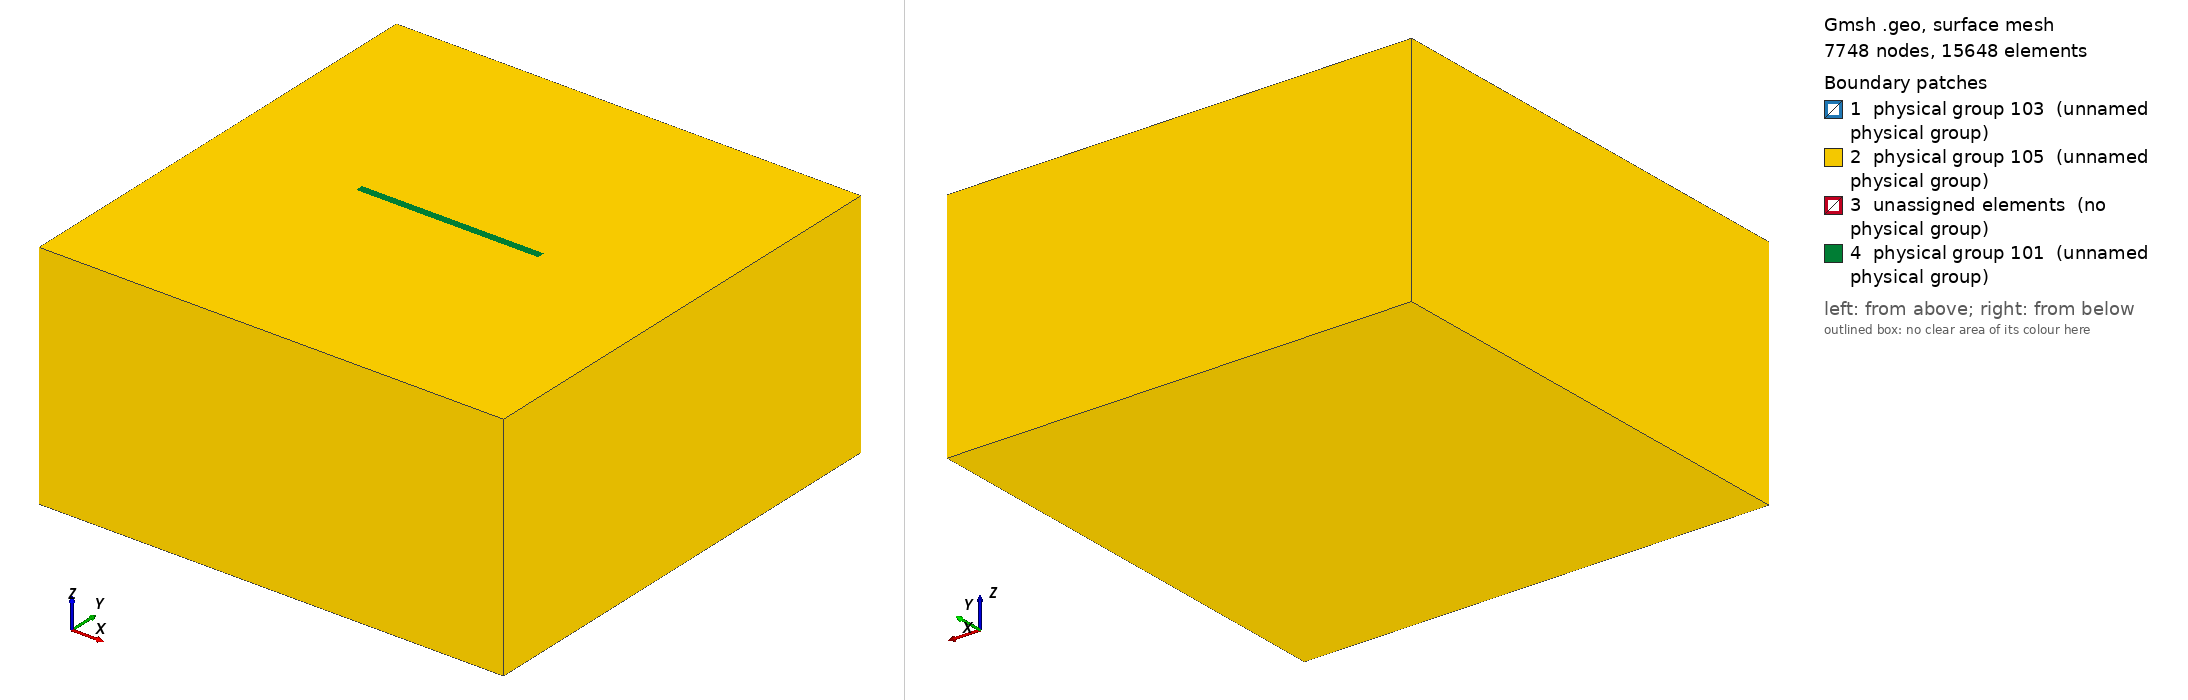

Gmsh geometry script, surface-meshed: 7748 nodes, 15648 surface elements. Boundary patches (legend numbers): 1 physical group 103 (unnamed physical group), 2 physical group 105 (unnamed physical group), 3 unassigned elements (no physical group), 4 physical group 101 (unnamed physical group). Left view from above one corner, right view from below the opposite corner. Legend entries are the model's physical surfaces; 'unassigned elements' are surfaces in no physical group. The drawing asked Gmsh for element sizes between 1% and 20% of the model's largest extent; the script's own settings can give other sizes.

=== tpv26_125m_nonlocal_occ.geo (drawn) ===
/**
 * Derived from tpv26_100m.geo: adds an embedded inner volume (geometric partition)
 * surrounding the vertical fault plane. Uses the OpenCASCADE kernel to ensure
 * the fault surface is properly integrated into the volume mesh.
 * The inner prism bounds:
 *   X in [-0.5*Fault_length - transition_length, 0.5*Fault_length + transition_length]
 *   Y in [-transition_length, +transition_length]
 *   Z in [0, -Fault_width - transition_length]
 * with transition_length = 2 km.
 */

SetFactory("OpenCASCADE"); // Required for Boolean operations

lc = 2e4;
lc_fault = 125; // fine size near fault

Fault_length = 45e3;
Fault_width = 20e3;
Fault_dip = 90*Pi/180.;
transition_length = 1e3; // 2 km halo around fault

// Nucleation in X,Z local coordinates
X_nucl = 0e3;
Width_nucl = 0.5*Fault_width;
R_nucl = 1e3;
lc_nucl = 125;

Xmax = 60e3;
Xmin = -Xmax;
Ymin = -Xmax +  0.5 * Fault_width  *Cos(Fault_dip);
Ymax =  Xmax + 0.5 * Fault_width  *Cos(Fault_dip);
Zmin = -Xmax; // large depth extent (negative)

// Inner prism around fault dimensions
X_inner_min = -0.5*Fault_length - transition_length;
X_inner_max =  0.5*Fault_length + transition_length;
Y_inner_min = -transition_length;
Y_inner_max =  transition_length;
Z_inner_top = 0;
Z_inner_bot = -Fault_width - transition_length;

// -------------------------------------------
// DEFINE ALL GEOMETRY USING OCC PRIMITIVES
// -------------------------------------------

// 1. Create outer and inner boxes (volumes 1 & 2 initially)
Box(1) = {Xmin, Ymin, Zmin, Xmax-Xmin, Ymax-Ymin, -Zmin};
Box(2) = {X_inner_min, Y_inner_min, Z_inner_bot,
                    X_inner_max-X_inner_min, Y_inner_max-Y_inner_min, Z_inner_top-Z_inner_bot};

// 2. Create fault plane and nucleation patch with high, non-conflicting surface tags
Rectangle(1000) = {-0.5*Fault_length, 0, 0, Fault_length, Fault_width};
Rotate{{1, 0, 0}, {0, 0, 0}, -Fault_dip} { Surface{1000}; }
Rectangle(1001) = {X_nucl-R_nucl, Width_nucl-R_nucl, 0, 2*R_nucl, 2*R_nucl};
Rotate{{1, 0, 0}, {0, 0, 0}, -Fault_dip} { Surface{1001}; }

// 3. Fragment both volumes by the two fault-related surfaces (keep surfaces, delete original volumes)
BooleanFragments{ Volume{1,2}; Delete; }{ Surface{1000,1001}; }

// 4. Collect resulting volumes (expect 2: outer shell & inner prism cut by fault)
vols[] = Volume{:};
// Assume ordering: first = outer shell, second = inner (verify in GUI if unsure)
shell_vol = vols[0];
inner_vol = vols[1];

// Assign fault surface tags directly (they are preserved: 1000 main, 1001 nucleation)
fault_main = 1000;
fault_nucl = 1001;

// -------------------------------------------
// MESH SETTINGS
// -------------------------------------------

// Distance to fault surfaces (analog of FacesList=101 in nonlocal file)
Field[1] = Distance;
Field[1].SurfacesList = {fault_main, fault_nucl};

// Smooth growth away from fault (analog of Field[2] in nonlocal file)
Field[2] = MathEval;
Field[2].F = Sprintf("0.1*F1 +(F1/2.5e3)^2 + %g", lc_fault);

// Distance to nucleation patch only (analog of Field[3] in nonlocal file)
Field[3] = Distance;
Field[3].SurfacesList = {fault_nucl};

// Threshold around nucleation (Field[4] in nonlocal)
Field[4] = Threshold;
Field[4].IField = 3;
Field[4].LcMin = lc_nucl;
Field[4].LcMax = lc_fault;
Field[4].DistMin = R_nucl;
Field[4].DistMax = 2*R_nucl;

// Restrict nucleation refinement strictly to fault surfaces (Field[5] in nonlocal)
Field[5] = Restrict;
Field[5].IField = 4;
Field[5].SurfacesList = {fault_main, fault_nucl};

// Propagation zone sizing transition away from fault (Field[6] in nonlocal)
Field[6] = Threshold;
Field[6].IField = 1; // based on distance to fault
Field[6].LcMin = lc_fault;
Field[6].LcMax = lc;
Field[6].DistMin = 2*lc_fault;
Field[6].DistMax = 2*lc_fault + 0.001; // tiny offset to avoid zero interval

// Combine all (Field[7] in nonlocal)
Field[7] = Min;
Field[7].FieldsList = {2,5,6};
Background Field = 7;

// -------------------------------------------
// PHYSICAL GROUPS
// -------------------------------------------

// Define physical groups
Physical Surface(101) = Boundary{ Volume{shell_vol}; };  // Outer boundary
Physical Surface(103) = {fault_main, fault_nucl};        // Fault surfaces
Physical Surface(105) = Boundary{ Volume{inner_vol}; };  // Inner volume boundary

Physical Volume(10) = {shell_vol};  // Outer volume
Physical Volume(11) = {inner_vol};  // Inner volume

// Final settings
Mesh.Algorithm = 6;  // Frontal Delaunay
Mesh.MshFileVersion = 2.2;
